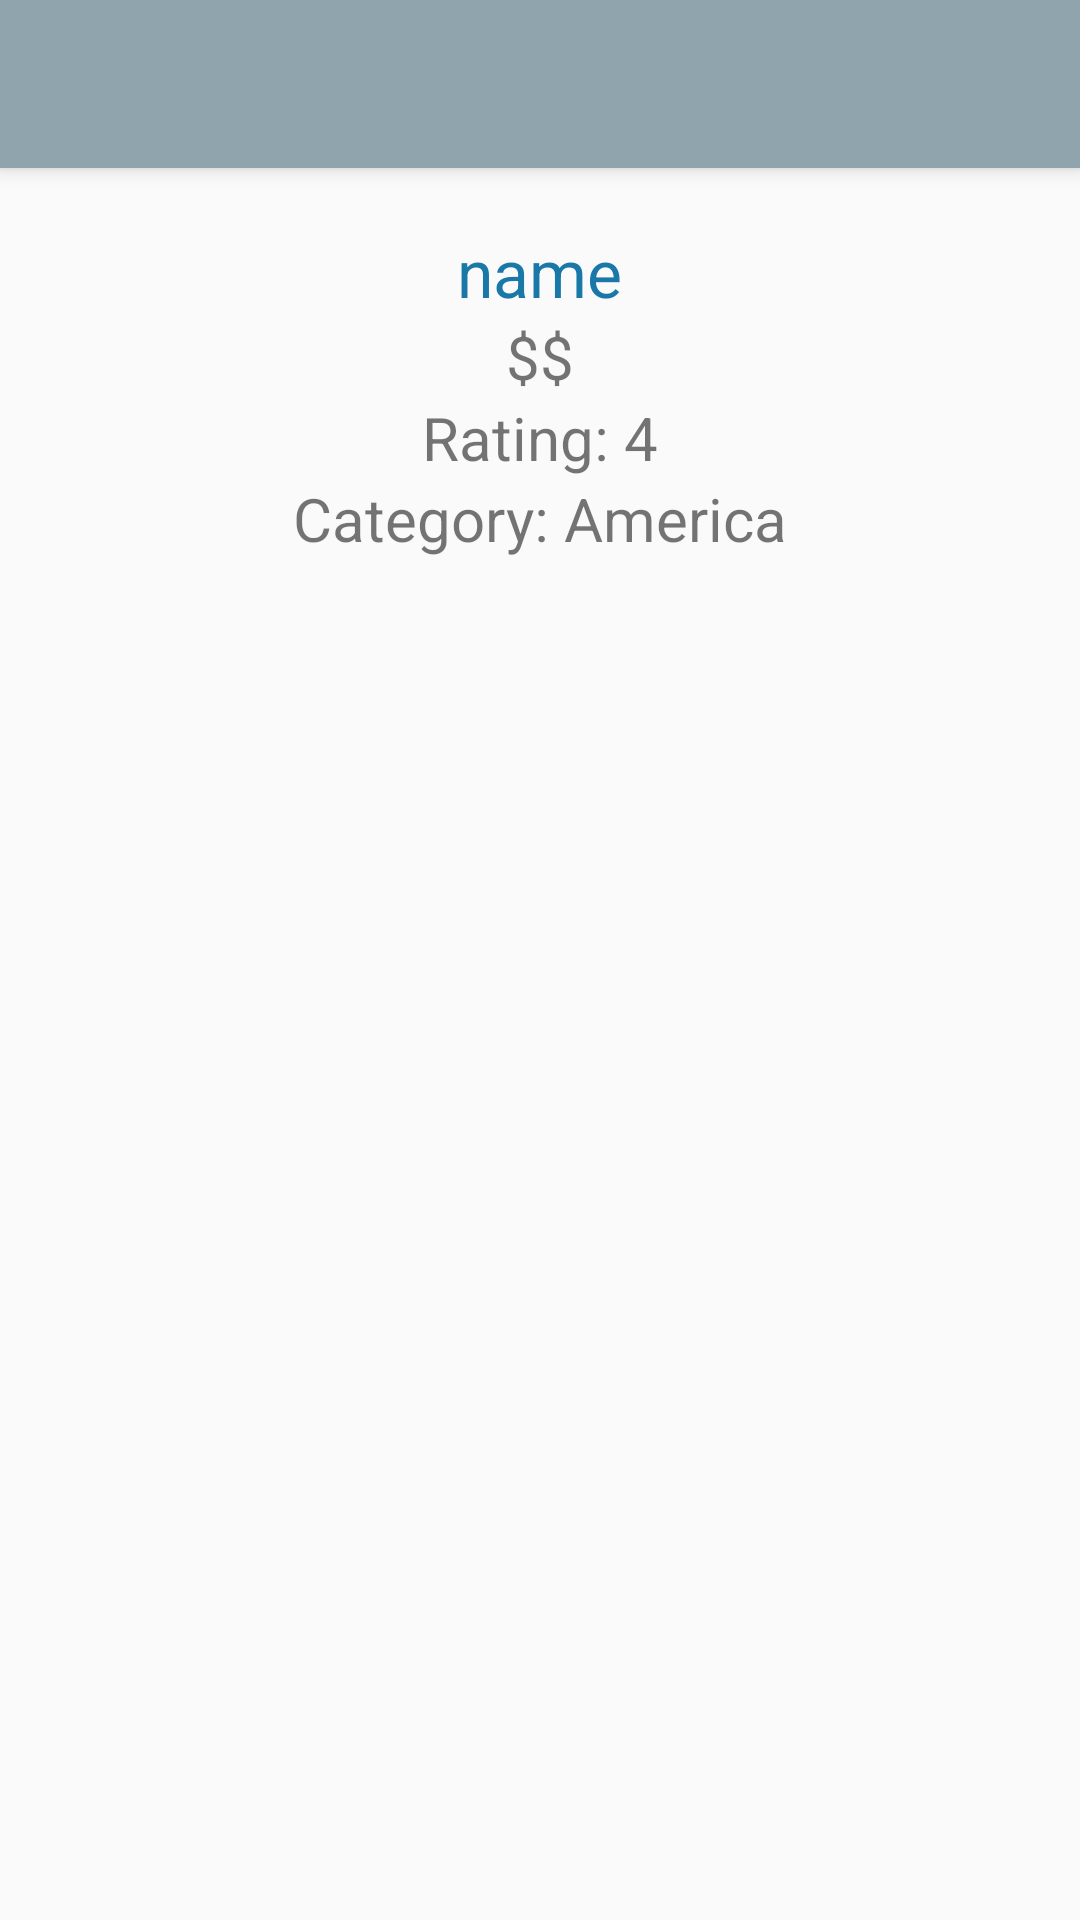

Reconstruct the res/layout file that produces this screen, plus the resources it refers to.
<!-- AndroidManifest.xml: application theme AppTheme -->
<!-- res/layout/activity_business_detail_view.xml -->
<?xml version="1.0" encoding="utf-8"?>
<RelativeLayout xmlns:android="http://schemas.android.com/apk/res/android"
    xmlns:tools="http://schemas.android.com/tools"
    android:layout_width="match_parent"
    android:layout_height="match_parent"
    xmlns:app="http://schemas.android.com/apk/res-auto"
    tools:context=".BusinessDetail.BusinessDetailActivity"
    android:gravity="center_horizontal"
    >
    <android.support.v7.widget.Toolbar
        android:id="@+id/my_detail_toolbar"
        android:layout_width="match_parent"
        android:layout_height="?attr/actionBarSize"
        android:background="?attr/colorPrimary"
        android:elevation="4dp"
        app:titleTextColor="@color/white"
        app:subtitleTextColor="@color/white"
        app:theme="@style/myToolbarStyle"
        android:theme="@style/ThemeOverlay.AppCompat.ActionBar"
        app:popupTheme="@style/ThemeOverlay.AppCompat.Light">

    </android.support.v7.widget.Toolbar>

    <ImageView
        android:layout_width="wrap_content"
        android:layout_height="wrap_content"
        android:layout_marginTop="20dp"
        android:id="@+id/bussiness_detail_headImg"
        android:layout_below="@+id/my_detail_toolbar"
        android:src="@drawable/ic_launcher"
        android:scaleType="centerCrop"
        android:layout_centerHorizontal="true"/>
    <TextView
        android:layout_width="wrap_content"
        android:layout_height="wrap_content"
        android:text="name"
        android:textSize="22sp"
        android:textColor="@color/darkerblue"
        android:layout_below="@id/bussiness_detail_headImg"
        android:layout_centerHorizontal="true"
        android:id="@+id/bussiness_detail_name"/>
    <TextView
        android:layout_width="wrap_content"
        android:layout_height="wrap_content"
        android:text="$$"
        android:textSize="20sp"
        android:layout_below="@id/bussiness_detail_name"
        android:layout_centerHorizontal="true"
        android:id="@+id/bussiness_detail_price"/>

    <TextView
        android:layout_width="wrap_content"
        android:layout_height="wrap_content"
        android:text="Rating: 4"
        android:textSize="20sp"
        android:layout_below="@+id/bussiness_detail_price"
        android:layout_centerHorizontal="true"
        android:id="@+id/bussiness_detail_rating"
        />
    <TextView
        android:layout_width="wrap_content"
        android:layout_height="wrap_content"
        android:textSize="20sp"
        android:text="Category: America"
        android:layout_below="@+id/bussiness_detail_rating"
        android:id="@+id/bussiness_detail_category"
        android:layout_centerHorizontal="true"/>

    <android.support.v4.view.ViewPager
        android:layout_width="match_parent"
        android:layout_height="200dp"
        android:layout_marginTop="10dp"
        android:layout_below="@id/bussiness_detail_category"
        android:id="@+id/bussiness_detail_viewpager">

    </android.support.v4.view.ViewPager>

</RelativeLayout>
<!-- resources referenced by this layout -->
<resources>
  <item name="darkerblue" type="color">#1978a7</item>
  <item name="white" type="color">#FFFFFFFF</item>
  <style name="myToolbarStyle" parent="AppTheme">
  
          <item name="android:textColorSecondary">@color/white</item>
      </style>
  <style name="AppTheme" parent="Theme.AppCompat.Light.NoActionBar">
          
          <item name="colorPrimary">@color/colorPrimary</item>
          <item name="colorPrimaryDark">@color/colorPrimaryDark</item>
          <item name="colorAccent">@color/colorAccent</item>
      </style>
  <color name="colorPrimary">#90A4AE</color>
  <color name="colorPrimaryDark">#78909C</color>
  <color name="colorAccent">#607D8B</color>
</resources>
